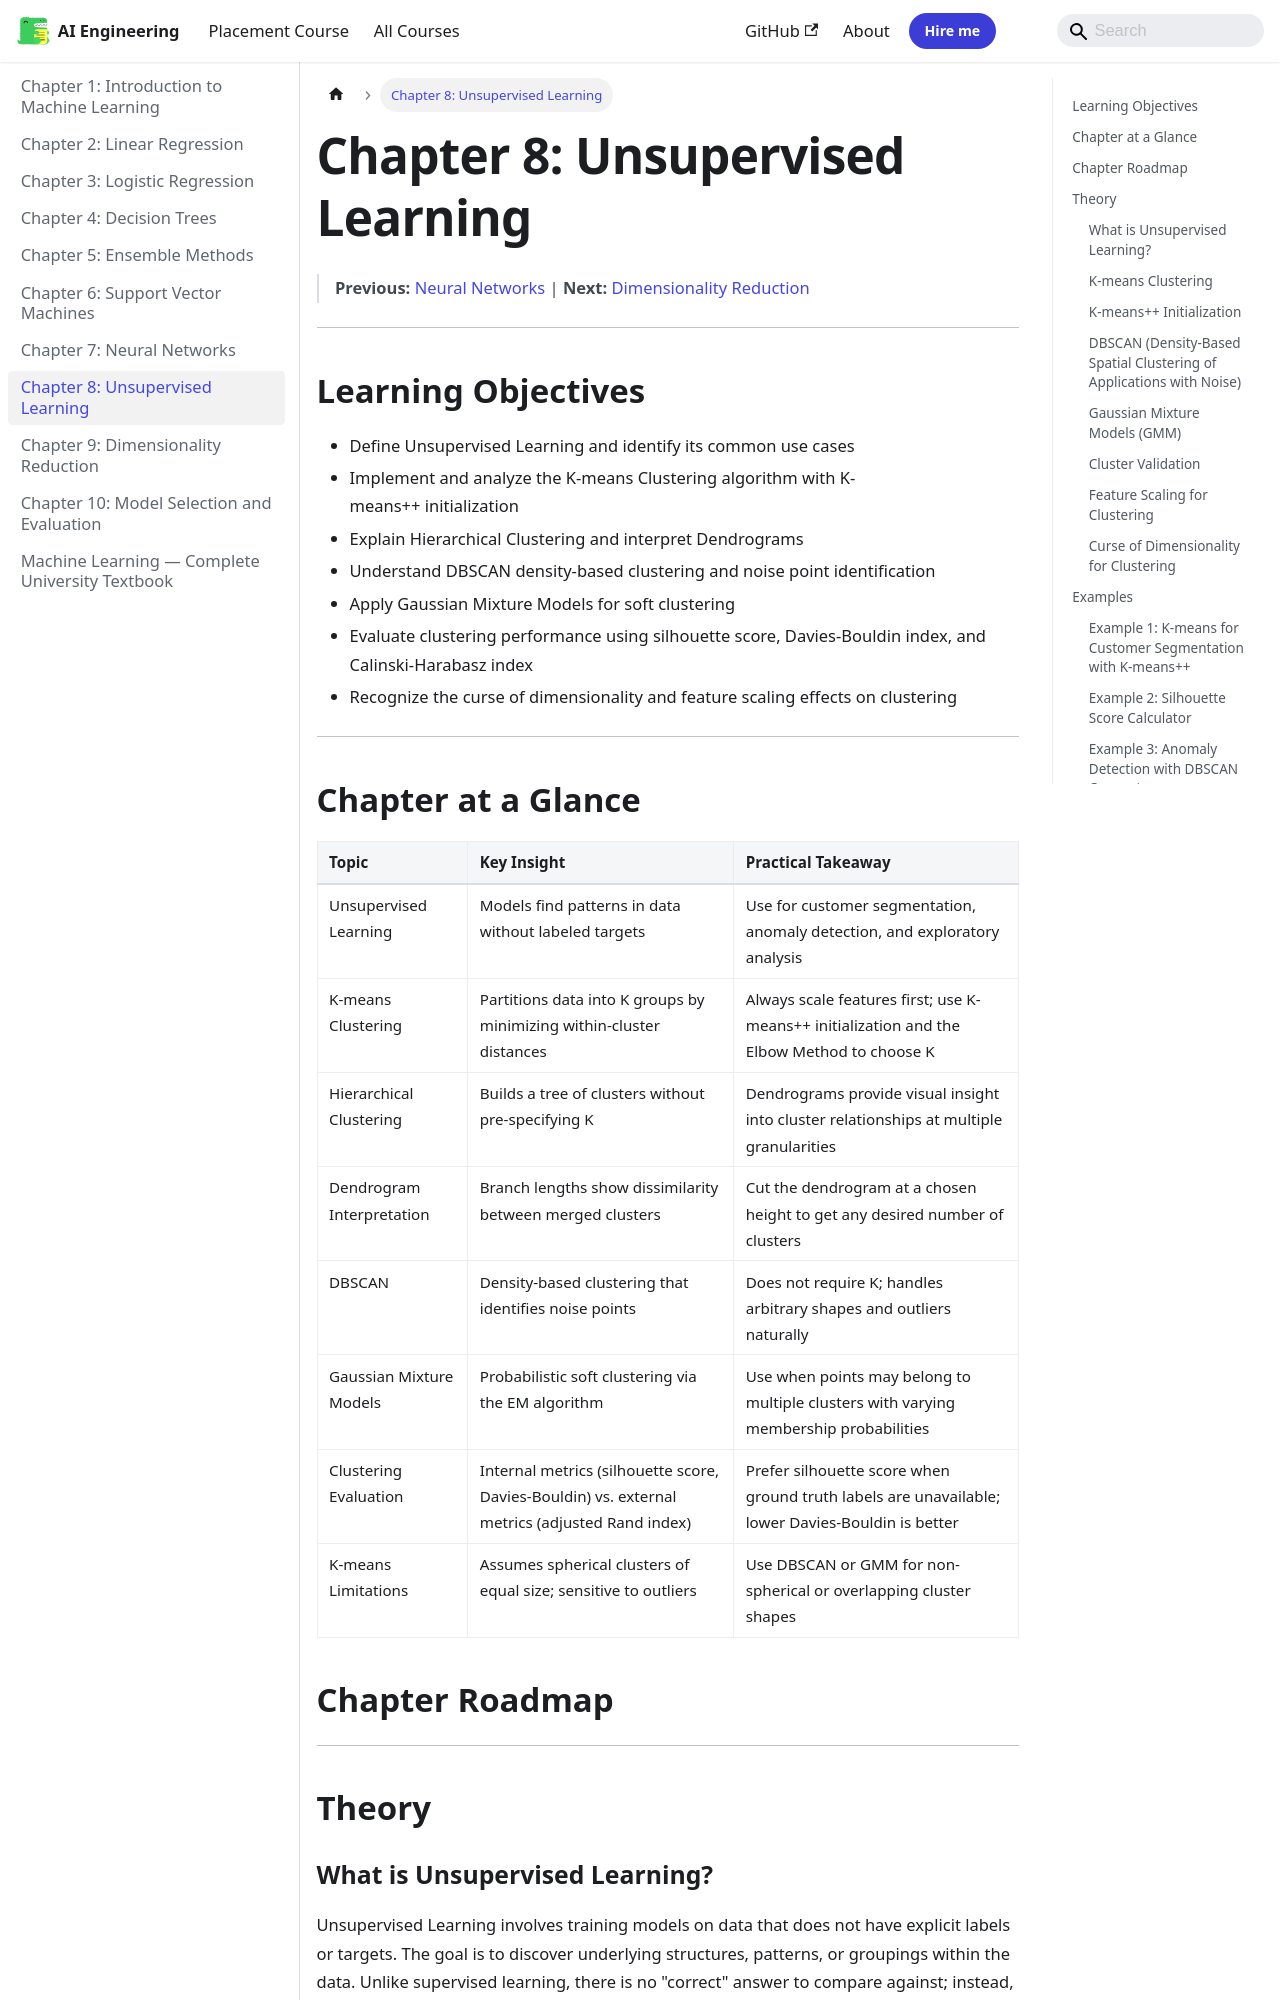

repository: Raushan666java/ai-engineering-journey · page: machine-learning/08-unsupervised-learning/index.html · generator: mkdocs

---
description: "Unsupervised Learning involves training models on data that does not have explicit labels or targets. The goal is to discover underlying structures"
---

# Chapter 8: Unsupervised Learning

> **Previous:** [Neural Networks](./07-neural-networks.md) | **Next:** [Dimensionality Reduction](./09-dimensionality-reduction.md)

---

## Learning Objectives

- Define Unsupervised Learning and identify its common use cases
- Implement and analyze the K-means Clustering algorithm with K-means++ initialization
- Explain Hierarchical Clustering and interpret Dendrograms
- Understand DBSCAN density-based clustering and noise point identification
- Apply Gaussian Mixture Models for soft clustering
- Evaluate clustering performance using silhouette score, Davies-Bouldin index, and Calinski-Harabasz index
- Recognize the curse of dimensionality and feature scaling effects on clustering

---

## Chapter at a Glance

| Topic | Key Insight | Practical Takeaway |
|-------|-------------|-------------------|
| Unsupervised Learning | Models find patterns in data without labeled targets | Use for customer segmentation, anomaly detection, and exploratory analysis |
| K-means Clustering | Partitions data into K groups by minimizing within-cluster distances | Always scale features first; use K-means++ initialization and the Elbow Method to choose K |
| Hierarchical Clustering | Builds a tree of clusters without pre-specifying K | Dendrograms provide visual insight into cluster relationships at multiple granularities |
| Dendrogram Interpretation | Branch lengths show dissimilarity between merged clusters | Cut the dendrogram at a chosen height to get any desired number of clusters |
| DBSCAN | Density-based clustering that identifies noise points | Does not require K; handles arbitrary shapes and outliers naturally |
| Gaussian Mixture Models | Probabilistic soft clustering via the EM algorithm | Use when points may belong to multiple clusters with varying membership probabilities |
| Clustering Evaluation | Internal metrics (silhouette score, Davies-Bouldin) vs. external metrics (adjusted Rand index) | Prefer silhouette score when ground truth labels are unavailable; lower Davies-Bouldin is better |
| K-means Limitations | Assumes spherical clusters of equal size; sensitive to outliers | Use DBSCAN or GMM for non-spherical or overlapping cluster shapes |
